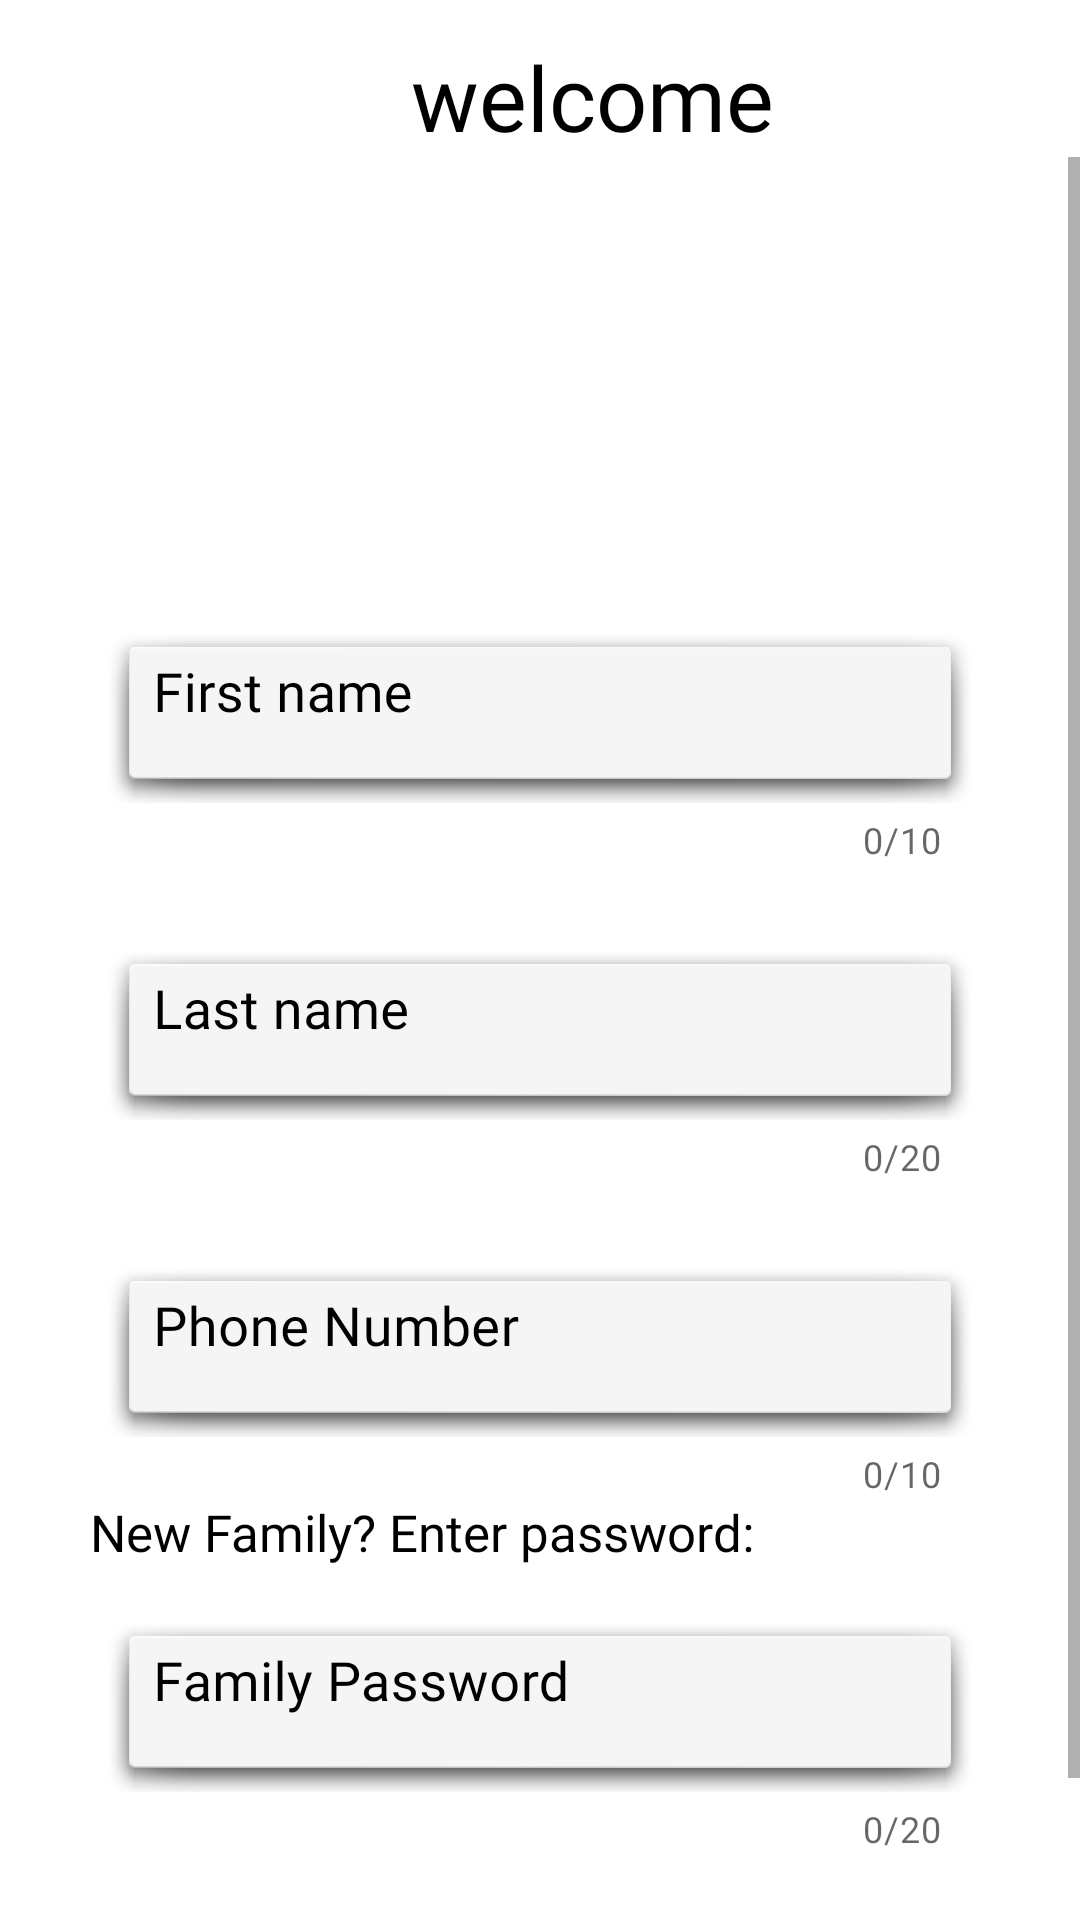

Layout XML and referenced resources for this Android screen:
<!-- AndroidManifest.xml: application theme Theme.ShareShoppingList.NoActionBar -->
<!-- res/layout/activity_login.xml -->
<?xml version="1.0" encoding="utf-8"?>
<RelativeLayout xmlns:android="http://schemas.android.com/apk/res/android"
    xmlns:app="http://schemas.android.com/apk/res-auto"
    xmlns:tools="http://schemas.android.com/tools"
    android:layout_width="match_parent"
    android:layout_height="match_parent"
    tools:context=".ui.Login">


    <ImageView
        android:id="@+id/panel_IMG_back"
        android:layout_width="match_parent"
        android:layout_height="match_parent"
        android:scaleType="centerCrop"
        />

    <TextView
        android:layout_width="match_parent"
        android:layout_height="wrap_content"
        android:text="welcome"
        android:textSize="30dp"
        android:gravity="center"
        android:textColor="@color/black"
        android:layout_marginTop="12dp"
        android:layout_marginLeft="35dp"
        android:fontFamily="@font/regular"

        android:id="@+id/login_TXT_title"/>
<ScrollView
    android:layout_width="match_parent"
    android:layout_height="match_parent"
    android:layout_below="@+id/login_TXT_title"
    >

    <LinearLayout
        android:layout_width="match_parent"
        android:layout_height="550dp"
        android:layout_marginLeft="30dp"
        android:layout_marginRight="30dp"
        android:layout_below="@+id/login_TXT_title"
        android:layout_centerHorizontal="true"
        android:orientation="vertical"
        android:gravity="right"
        >

        <com.google.android.material.imageview.ShapeableImageView
            android:id="@+id/main_IMG_user"
            android:layout_width="110dp"
            android:layout_height="110dp"
            android:layout_gravity="center"
            android:layout_marginTop="20dp"
            app:shapeAppearanceOverlay="@style/circleImageView"
            android:layout_centerInParent="true"
            android:src="@drawable/ic_launcher_background"/>


        <com.google.android.material.textfield.TextInputLayout
            android:layout_width="match_parent"
            android:layout_height="wrap_content"
            android:textColorHint="@color/black"
            style="@style/Widget.MaterialComponents.TextInputLayout.OutlinedBox.Dense"
            android:outlineAmbientShadowColor="@color/black"
            android:hint="First name"
            android:layout_marginTop="20dp"
            app:hintTextColor="@color/black"
            android:id="@+id/mainPage_EDIT_FirstName"
            app:counterEnabled="true"
            app:counterMaxLength="10"
            >

        <com.google.android.material.textfield.TextInputEditText
            android:layout_width="match_parent"
            android:layout_height="60dp"
            android:layout_marginRight="5dp"
            android:layout_marginLeft="5dp"
            android:textSize="18dp"
            android:inputType="textAutoComplete"
            android:gravity="left"
            android:background="@android:drawable/dialog_holo_light_frame"
            android:fontFamily="@font/regular"
            />
        </com.google.android.material.textfield.TextInputLayout >


        <com.google.android.material.textfield.TextInputLayout
            android:layout_width="match_parent"
            android:layout_height="wrap_content"
            android:textColorHint="@color/black"
            style="@style/Widget.MaterialComponents.TextInputLayout.OutlinedBox.Dense"
            android:outlineAmbientShadowColor="@color/black"
            android:hint="Last name"
            app:hintTextColor="@color/black"
            android:id="@+id/mainPage_EDIT_LastName"
            app:counterEnabled="true"
            android:layout_marginTop="20dp"

            app:counterMaxLength="20">

            <com.google.android.material.textfield.TextInputEditText
                android:layout_width="match_parent"
                android:layout_height="60dp"
                android:layout_marginRight="5dp"
                android:layout_marginLeft="5dp"
                android:textSize="18dp"
                android:inputType="textAutoComplete"
                android:gravity="left"
                android:background="@android:drawable/dialog_holo_light_frame"
                android:fontFamily="@font/regular"
                />
        </com.google.android.material.textfield.TextInputLayout >



        <com.google.android.material.textfield.TextInputLayout
        android:layout_width="match_parent"
        android:layout_height="wrap_content"
        android:textColorHint="@color/black"
        android:gravity="right"
        style="@style/Widget.MaterialComponents.TextInputLayout.OutlinedBox.Dense"
        android:outlineAmbientShadowColor="@color/black"
        android:hint="Phone Number"
        app:hintTextColor="@color/black"
        android:id="@+id/mainPage_EDIT_phone_number"
        app:counterEnabled="true"
            android:layout_marginTop="20dp"

            app:counterMaxLength="10">

        <com.google.android.material.textfield.TextInputEditText
            android:layout_width="match_parent"
            android:layout_height="60dp"
            android:layout_marginRight="5dp"
            android:layout_marginLeft="5dp"
            android:textSize="18dp"
            android:inputType="number"
            android:gravity="left"
            android:background="@android:drawable/dialog_holo_light_frame"
            android:fontFamily="@font/regular"
            />

    </com.google.android.material.textfield.TextInputLayout >

<TextView
    android:layout_width="wrap_content"
    android:layout_height="wrap_content"
    android:text="New Family? Enter password:"
    android:textColor="@color/black"
    android:textSize="17dp"
android:fontFamily="@font/regular"
    android:layout_gravity="left"
    />


        <com.google.android.material.textfield.TextInputLayout
            android:layout_width="match_parent"
            android:layout_height="wrap_content"
            android:textColorHint="@color/black"
            android:gravity="right"
            style="@style/Widget.MaterialComponents.TextInputLayout.OutlinedBox.Dense"
            android:outlineAmbientShadowColor="@color/black"
            android:hint="Family Password"
            app:hintTextColor="@color/black"
            android:id="@+id/mainPage_EDIT_password"
            app:counterEnabled="true"
            android:layout_marginTop="10dp"
            app:counterMaxLength="20">

            <com.google.android.material.textfield.TextInputEditText
                android:layout_width="match_parent"
                android:layout_height="60dp"
                android:layout_marginLeft="5dp"
                android:layout_marginRight="5dp"
                android:background="@android:drawable/dialog_holo_light_frame"
                android:fontFamily="@font/regular"
                android:gravity="left"
                android:inputType="number"
                android:textSize="18dp" />

        </com.google.android.material.textfield.TextInputLayout >

        <com.google.android.material.button.MaterialButton
            android:id="@+id/login_BTN_signIn"
            android:layout_width="wrap_content"
            android:layout_height="wrap_content"
            android:text="Sign in"
            android:fontFamily="@font/regular"
            android:textSize="25dp"
            android:textStyle="bold"
            android:layout_gravity="center"
            android:layout_marginTop="20dp"
            />

    </LinearLayout>
</ScrollView>
</RelativeLayout>
<!-- resources referenced by this layout -->
<resources>
  <color name="black">#FF000000</color>
  <style name="circleImageView" parent="">
          <item name="cornerFamily">rounded</item>
          <item name="cornerSize">50%</item>
      </style>
  <style name="Theme.ShareShoppingList.NoActionBar">
          <item name="windowActionBar">false</item>
          <item name="windowNoTitle">true</item>
      </style>
</resources>
